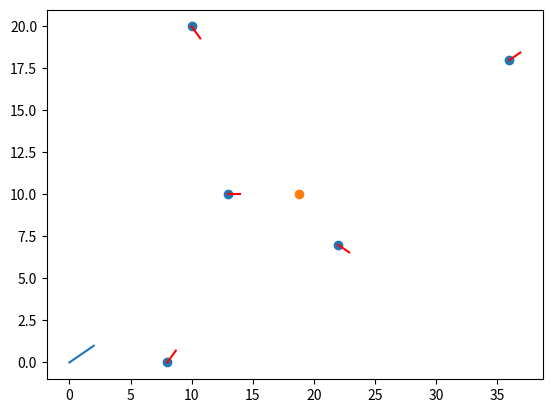

Generate this figure with matplotlib: (Note: this script raises an exception after producing the figure.)
# lineare ausgleichsrechnung
import matplotlib.pyplot as plt
import numpy as np
import numpy.linalg as la

data = [(8, 0, 1), (22, 7, -0.5), (36, 18, 0.5), (10, 20, -1), (13, 10, 0)]

x = [x for x, y, tana in data]
y = [y for x, y, tana in data]

step = 1
for x0, y0, tana in data:
    x1 = x0 + step * np.cos(np.arctan(tana))
    y1 = y0 + step * np.sin(np.arctan(tana))
    plt.plot([x0, x1], [y0, y1], color='r')

plt.scatter(x, y)
# plt.show()

# set up A, b for Ax=b
dims_A = (len(data), 2)
dims_b = (len(data), 1)
A = np.ndarray(dims_A)
b = np.ndarray(dims_b)
for row, values in enumerate(data):
    x, y, tana = values
    A[row, :] = [-1 * tana, 1]
    b[row] = -x * tana + y

# Normalengleichung A.T A x = A.T b

ATA = A.T.dot(A)
ATb = A.T.dot(b)

x, y = la.solve(ATA, ATb)
plt.scatter(x, y)
plt.show()

print('x', x)
print('y', y)



# Householder Speigelung -> QR Zerlegung
A = np.array([[2, 1, 2, 2], [1, -7, 6, 5], [2, 6, 2, -5], [2, 5, -5, 1]])
#A = np.array([[3, 1], [4, 3]])
x = A[:, 0]
w = np.zeros(A.shape[0])
w[0] = la.norm(x)

v = w - x
v = v[np.newaxis, :].T
vT = v.T
p = v.dot(vT) / vT.dot(v)
H = np.identity(A.shape[0]) - 2 * p
print('R=\n'
      '', H.dot(A))

plt.plot([0, x[0]], [0, x[1]], label='x')
plt.plot([x[0], x[0] + v[0]], [x[1], x[1] + v[1]], label='v')
plt.plot([0, H.dot(x)[0]], [0, H.dot(x)[1]], label='w')
plt.legend()
plt.show()
